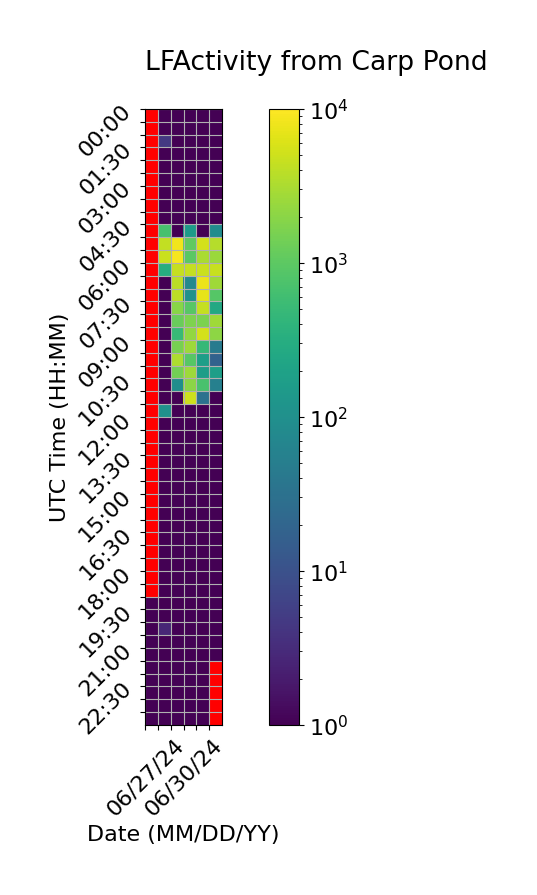

The table this chart was drawn from, first rows:
Time (UTC), 06/27/24, 06/28/24, 06/29/24, 06/30/24, 07/01/24, 07/02/24
00:00, , 1.0, 1.0, 1.0, 1.0, 1.0
00:30, , 1.0, 1.0, 1.0, 1.0, 1.0
01:00, , 4.667, 1.0, 1.0, 1.0, 1.0
01:30, , 1.0, 1.0, 1.0, 1.0, 1.0
02:00, , 1.0, 1.0, 1.0, 1.0, 1.0
02:30, , 1.0, 1.0, 1.0, 1.0, 1.0
03:00, , 1.0, 1.0, 1.0, 1.0, 1.0
03:30, , 1.0, 1.0, 1.0, 1.0, 1.0
04:00, , 1.0, 1.0, 1.0, 1.0, 1.0
04:30, , 694.3, 1.0, 154.3, 1.0, 88.67
05:00, , 4296, 8090, 1074, 5446, 3528
05:30, , 4846, 8682, 954.0, 3092, 2548
06:00, , 308.3, 4438, 4518, 4746, 4600
06:30, , 1.0, 3878, 76.67, 7500, 2698
07:00, , 1.0, 4016, 106.0, 7132, 868.0
07:30, , 1.0, 1970, 902.3, 4384, 258.0
08:00, , 1.0, 1210, 1712, 1626, 2720
08:30, , 1.0, 490.3, 2210, 5604, 2098
09:00, , 1.0, 1536, 2606, 476.7, 46.33
09:30, , 1.0, 3276, 928.0, 176.3, 18.33
10:00, , 1.0, 1404, 2570, 166.3, 172.7
10:30, , 1.0, 90.67, 2036, 698.3, 54.67
11:00, , 1.0, 1.0, 4944, 32.67, 1.0
11:30, , 106.7, 1.0, 1.0, 1.0, 1.0
12:00, , 1.0, 1.0, 1.0, 1.0, 1.0
12:30, , 1.0, 1.0, 1.0, 1.0, 1.0
13:00, , 1.0, 1.0, 1.0, 1.0, 1.0
13:30, , 1.0, 1.0, 1.0, 1.0, 1.0
14:00, , 1.0, 1.0, 1.0, 1.0, 1.0
14:30, , 1.0, 1.0, 1.0, 1.0, 1.0
15:00, , 1.0, 1.0, 1.0, 1.0, 1.0
15:30, , 1.0, 1.0, 1.0, 1.0, 1.0
16:00, , 1.0, 1.0, 1.0, 1.0, 1.0
16:30, , 1.0, 1.0, 1.0, 1.0, 1.0
17:00, , 1.0, 1.0, 1.0, 1.0, 1.0
17:30, , 1.0, 1.0, 1.0, 1.0, 1.0
18:00, , 1.0, 1.0, 1.0, 1.0, 1.0
18:30, , 1.0, 1.0, 1.0, 1.0, 1.0
19:00, 1.0, 1.0, 1.0, 1.0, 1.0, 1.0
19:30, 1.0, 1.0, 1.0, 1.0, 1.0, 1.0
20:00, 1.0, 2.667, 1.0, 1.0, 1.0, 1.0
20:30, 1.0, 1.0, 1.0, 1.0, 1.0, 1.0
21:00, 1.0, 1.0, 1.0, 1.0, 1.0, 1.0
21:30, 1.0, 1.0, 1.0, 1.0, 1.0, 0.0
22:00, 1.0, 1.0, 1.0, 1.0, 1.0, 
22:30, 1.0, 1.0, 1.0, 1.0, 1.0, 
23:00, 1.0, 1.0, 1.0, 1.0, 1.0, 
23:30, 1.0, 1.0, 1.0, 1.0, 1.0, 
